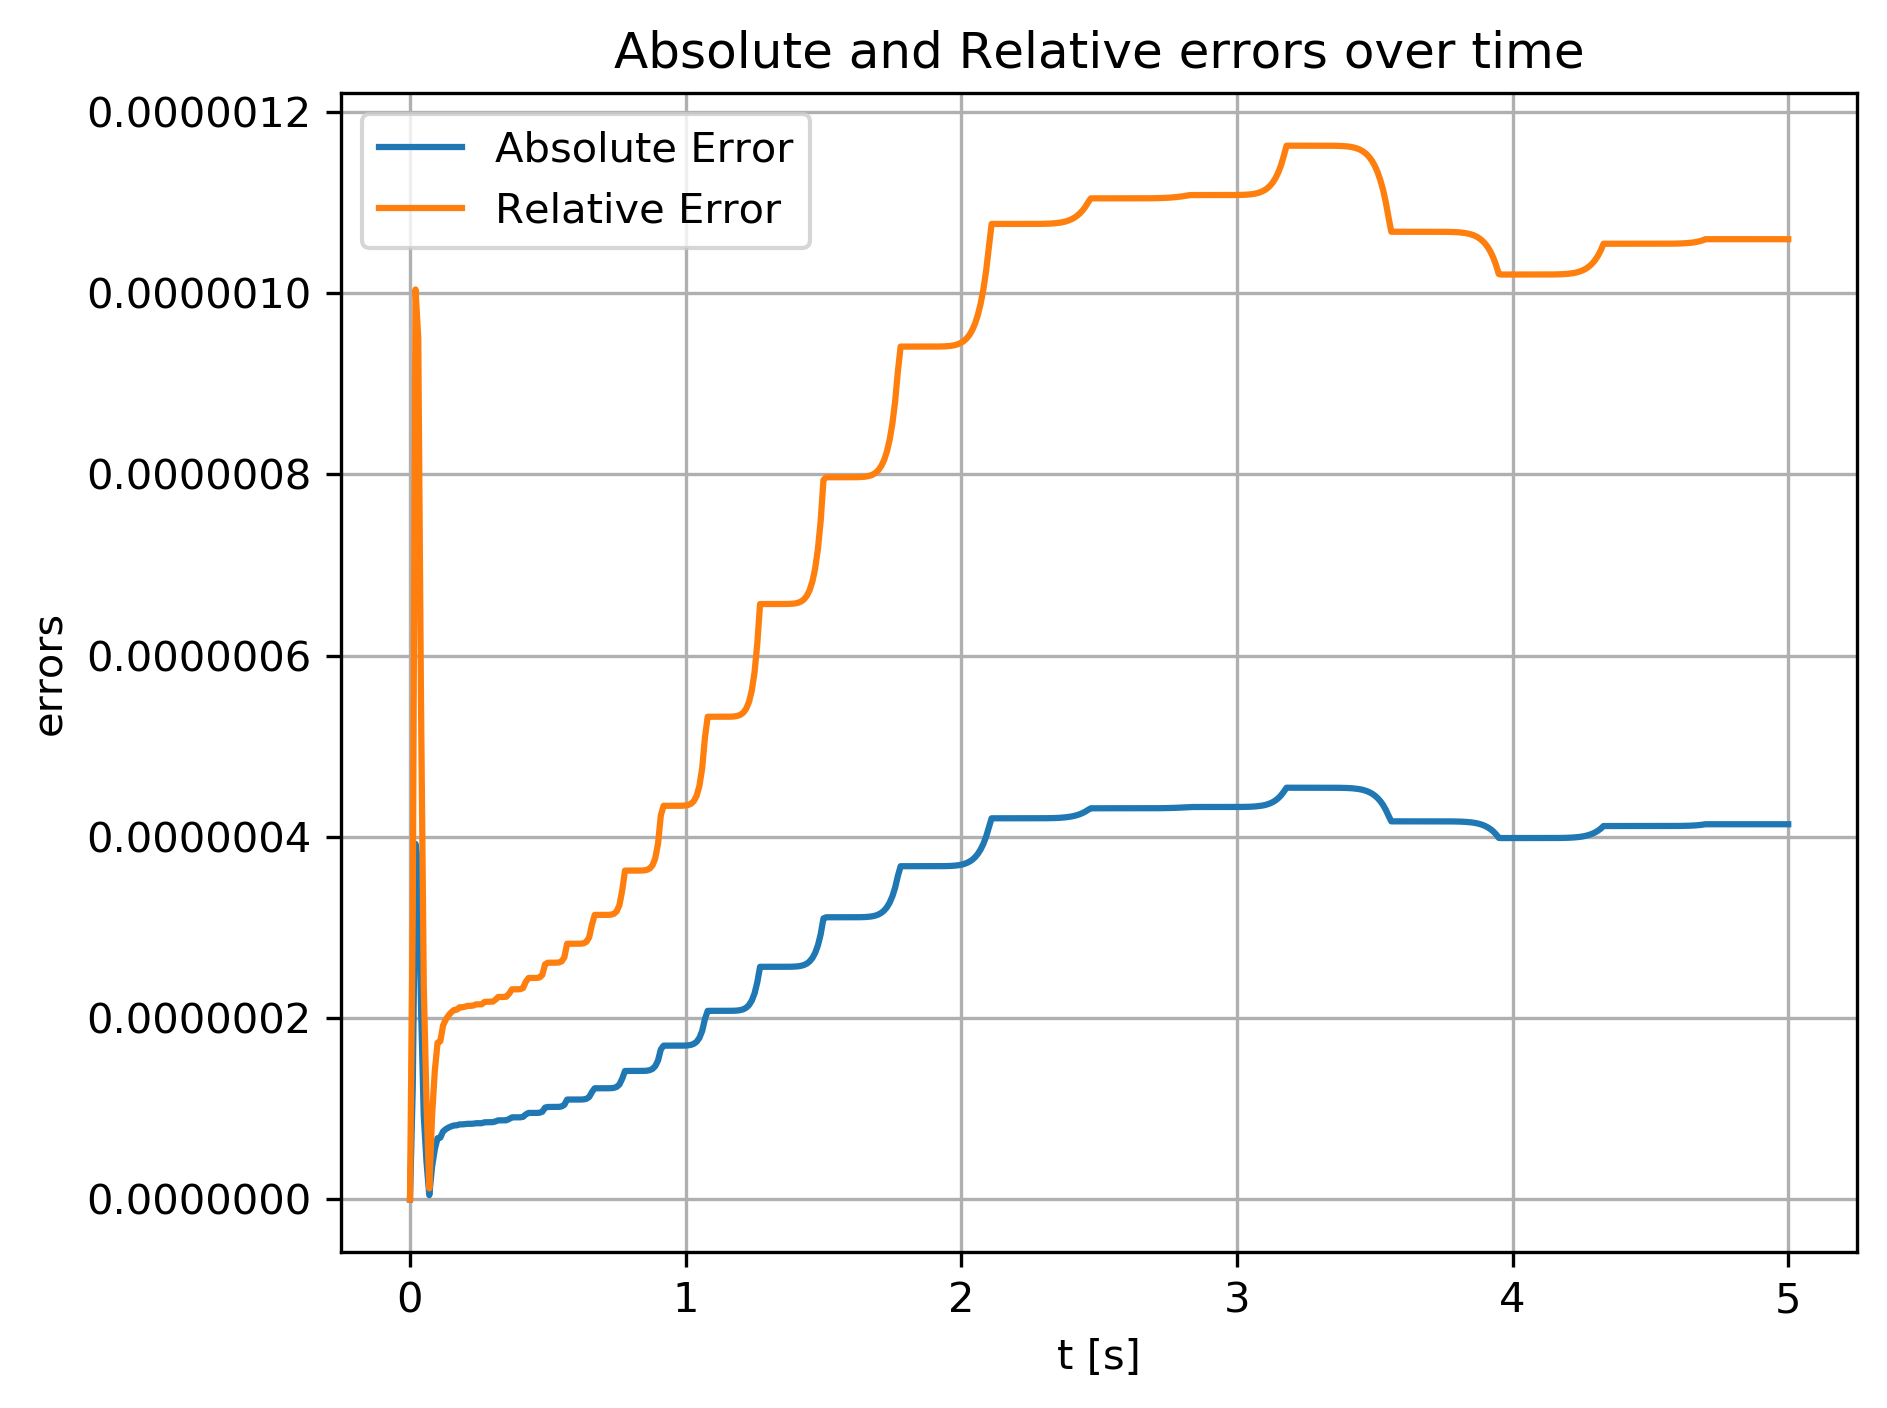

The data file committed next to this chart (first rows):
t, abs, rel
0, 0, 0
0.01, 1.23681e-07, 3.16527e-07
0.02, 3.92278e-07, 1.00392e-06
0.03, 3.71246e-07, 9.50099e-07
0.04, 2.13559e-07, 5.46544e-07
0.05, 9.20529e-08, 2.35583e-07
0.06, 4.10279e-08, 1.04999e-07
0.07, 4.77737e-09, 1.22263e-08
0.08, 3.59398e-08, 9.19779e-08
0.09, 5.53878e-08, 1.4175e-07
0.1, 6.75825e-08, 1.72958e-07
0.11, 6.82098e-08, 1.74564e-07
0.12, 7.50383e-08, 1.92039e-07
0.13, 7.75977e-08, 1.98589e-07
0.14, 7.93725e-08, 2.03132e-07
0.15, 8.07286e-08, 2.06602e-07
0.16, 8.16994e-08, 2.09087e-07
0.17, 8.18173e-08, 2.09388e-07
0.18, 8.28487e-08, 2.12028e-07
0.19, 8.28468e-08, 2.12023e-07
0.2, 8.31276e-08, 2.12742e-07
0.21, 8.34715e-08, 2.13622e-07
0.22, 8.34691e-08, 2.13616e-07
0.23, 8.36182e-08, 2.13997e-07
0.24, 8.41118e-08, 2.1526e-07
0.25, 8.41116e-08, 2.1526e-07
0.26, 8.41363e-08, 2.15323e-07
0.27, 8.51239e-08, 2.17851e-07
0.28, 8.52429e-08, 2.18155e-07
0.29, 8.52435e-08, 2.18157e-07
0.3, 8.52867e-08, 2.18267e-07
0.31, 8.61062e-08, 2.20365e-07
0.32, 8.72852e-08, 2.23382e-07
0.33, 8.72853e-08, 2.23382e-07
0.34, 8.72919e-08, 2.23399e-07
0.35, 8.74323e-08, 2.23758e-07
0.36, 8.88206e-08, 2.27311e-07
0.37, 9.06038e-08, 2.31875e-07
0.38, 9.06038e-08, 2.31875e-07
0.39, 9.06062e-08, 2.31881e-07
0.4, 9.06544e-08, 2.32005e-07
0.41, 9.11082e-08, 2.33166e-07
0.42, 9.38158e-08, 2.40095e-07
0.43, 9.54816e-08, 2.44358e-07
0.44, 9.54816e-08, 2.44358e-07
0.45, 9.5483e-08, 2.44362e-07
0.46, 9.55066e-08, 2.44422e-07
0.47, 9.57051e-08, 2.4493e-07
0.48, 9.68007e-08, 2.47734e-07
0.49, 1.01353e-07, 2.59384e-07
0.5, 1.02059e-07, 2.61192e-07
0.51, 1.02059e-07, 2.61192e-07
0.52, 1.0206e-07, 2.61194e-07
0.53, 1.02072e-07, 2.61225e-07
0.54, 1.02161e-07, 2.61453e-07
0.55, 1.02618e-07, 2.62622e-07
0.56, 1.04412e-07, 2.67214e-07
0.57, 1.1023e-07, 2.82102e-07
0.58, 1.1023e-07, 2.82102e-07
0.59, 1.1023e-07, 2.82103e-07
... 441 more rows
